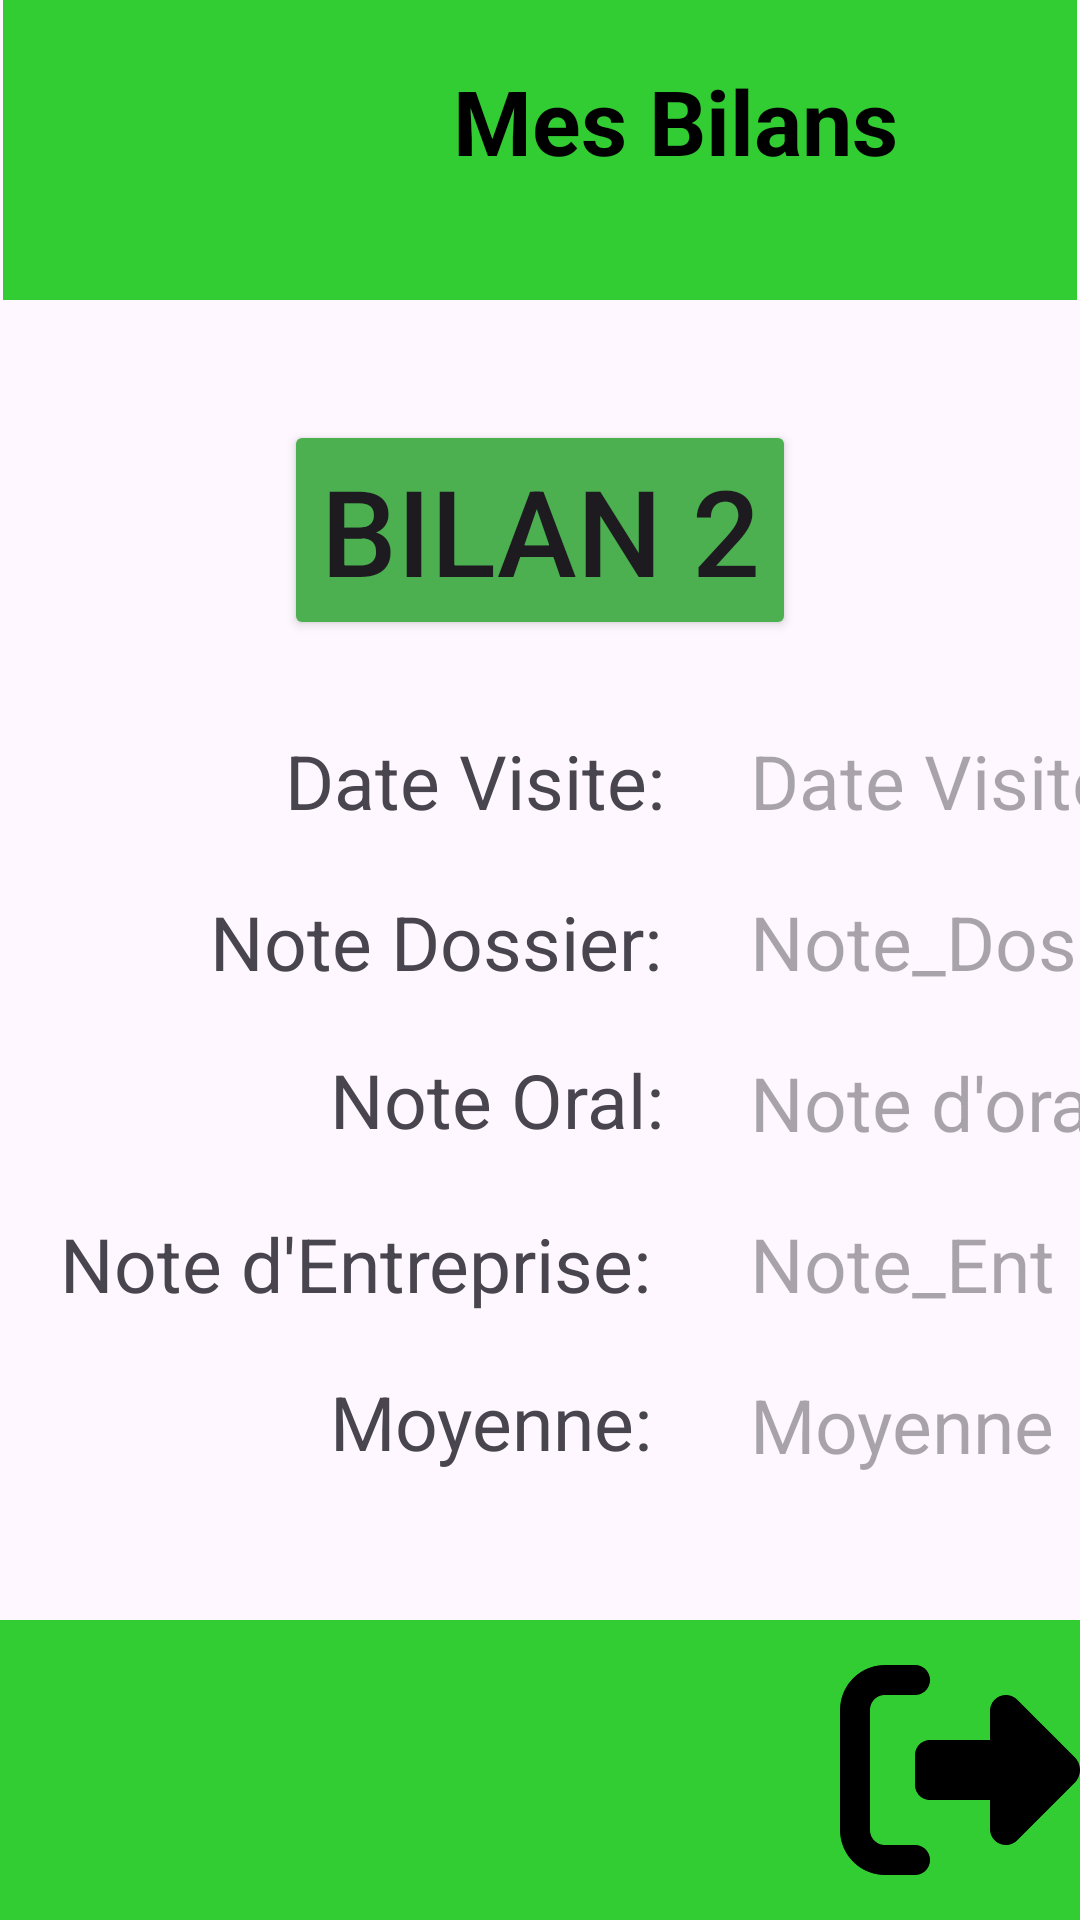

Write the Android layout XML for this screen, with the resource values it uses.
<!-- AndroidManifest.xml: application theme Theme.FSI_Mobile -->
<!-- res/layout/activity_bilan2.xml -->
<?xml version="1.0" encoding="utf-8"?>
<androidx.constraintlayout.widget.ConstraintLayout xmlns:android="http://schemas.android.com/apk/res/android"
    xmlns:app="http://schemas.android.com/apk/res-auto"
    xmlns:tools="http://schemas.android.com/tools"
    android:id="@+id/main"
    android:layout_width="match_parent"
    android:layout_height="match_parent"
    tools:context=".Bilan2Activity">

    <FrameLayout
        android:id="@+id/frameLayout"
        android:layout_width="match_parent"
        android:layout_height="100dp"
        android:layout_marginStart="1dp"
        android:layout_marginEnd="1dp"
        android:background="@color/vert"
        app:layout_constraintEnd_toEndOf="parent"
        app:layout_constraintStart_toStartOf="parent"
        app:layout_constraintTop_toTopOf="parent">

        <ImageView
            android:id="@+id/imageViewLogo"
            android:layout_width="wrap_content"
            android:layout_height="wrap_content"
            android:paddingRight="280dp"
            app:srcCompat="@drawable/logo" />

        <TextView
            android:id="@+id/textMesBilans"
            android:layout_width="wrap_content"
            android:layout_height="wrap_content"
            android:layout_marginTop="20dp"
            android:layout_marginStart="150dp"
            android:text="Mes Bilans"
            android:textColor="@color/black"
            android:textSize="30dp"
            android:textStyle="bold" />

    </FrameLayout>

    <FrameLayout
        android:id="@+id/frameLayout2"
        android:layout_width="match_parent"
        android:layout_height="100dp"
        android:layout_marginTop="108dp"
        android:background="@color/vert"
        app:layout_constraintBottom_toBottomOf="parent"
        app:layout_constraintEnd_toEndOf="parent"
        app:layout_constraintHorizontal_bias="0.0"
        app:layout_constraintStart_toStartOf="parent">


        <ImageView
            android:id="@+id/imageViewEscape"
            android:layout_width="wrap_content"
            android:layout_height="wrap_content"
            android:layout_marginStart="280dp"
            app:srcCompat="@drawable/escape__1_">
        </ImageView>

        <ImageView
            android:id="@+id/imageViewReturn"
            android:layout_width="wrap_content"
            android:layout_height="wrap_content"
            android:layout_marginEnd="280dp"
            app:srcCompat="@drawable/resource_return">
        </ImageView>
    </FrameLayout>

    <Button
        android:id="@+id/bViewBilan2"
        android:layout_width="wrap_content"
        android:layout_height="wrap_content"
        android:layout_marginStart="160dp"
        android:layout_marginTop="40dp"
        android:layout_marginEnd="160dp"
        android:backgroundTint="@color/vert2"
        android:text="Bilan 2"
        android:textSize="40dp"
        app:layout_constraintEnd_toEndOf="parent"
        app:layout_constraintStart_toStartOf="parent"
        app:layout_constraintTop_toBottomOf="@+id/frameLayout" />

    <TextView
        android:id="@+id/textDateVis2"
        android:layout_width="wrap_content"
        android:layout_height="wrap_content"
        android:layout_marginStart="250dp"
        android:layout_marginTop="30dp"
        android:hint="Date Visite"
        android:inputType="date"
        android:textSize="25dp"
        app:layout_constraintStart_toStartOf="parent"
        app:layout_constraintTop_toBottomOf="@+id/bViewBilan2" />

    <TextView
        android:id="@+id/NoteDos2"
        android:layout_width="wrap_content"
        android:layout_height="wrap_content"
        android:layout_marginStart="250dp"
        android:layout_marginTop="20dp"
        android:hint="Note_Doss"
        android:inputType="number"
        android:textSize="25dp"
        app:layout_constraintStart_toStartOf="parent"
        app:layout_constraintTop_toBottomOf="@+id/textDateVis2" />

    <TextView
        android:id="@+id/NoteOral2"
        android:layout_width="wrap_content"
        android:layout_height="wrap_content"
        android:layout_marginStart="250dp"
        android:layout_marginTop="20dp"
        android:hint="Note d'oral"
        android:inputType="number"
        android:textSize="25dp"
        app:layout_constraintStart_toStartOf="parent"
        app:layout_constraintTop_toBottomOf="@+id/NoteDos2" />

    <TextView
        android:id="@+id/NoteEnt2"
        android:layout_width="wrap_content"
        android:layout_height="wrap_content"
        android:layout_marginStart="250dp"
        android:layout_marginTop="20dp"
        android:hint="Note_Ent"
        android:inputType="number"
        android:textSize="25dp"
        app:layout_constraintStart_toStartOf="parent"
        app:layout_constraintTop_toBottomOf="@+id/NoteOral2" />

    <TextView
        android:id="@+id/NoteMoyenne2"
        android:layout_width="wrap_content"
        android:layout_height="wrap_content"
        android:layout_marginStart="250dp"
        android:layout_marginTop="20dp"
        android:hint="Moyenne"
        android:inputType="number"
        android:textSize="25dp"
        app:layout_constraintStart_toStartOf="parent"
        app:layout_constraintTop_toBottomOf="@+id/NoteEnt2" />

    <TextView
        android:id="@+id/viewDate1"
        android:layout_width="wrap_content"
        android:layout_height="wrap_content"
        android:layout_marginStart="95dp"
        android:layout_marginTop="30dp"
        android:text="Date Visite:"
        android:textSize="25dp"
        app:layout_constraintStart_toStartOf="parent"
        app:layout_constraintTop_toBottomOf="@+id/bViewBilan2" />

    <TextView
        android:id="@+id/viewNoteDoss1"
        android:layout_width="wrap_content"
        android:layout_height="wrap_content"
        android:layout_marginStart="70dp"
        android:layout_marginTop="20dp"
        android:text="Note Dossier:"
        android:textSize="25dp"
        app:layout_constraintStart_toStartOf="parent"
        app:layout_constraintTop_toBottomOf="@+id/viewDate1" />

    <TextView
        android:id="@+id/viewNoteOral1"
        android:layout_width="wrap_content"
        android:layout_height="wrap_content"
        android:layout_marginStart="110dp"
        android:layout_marginTop="19dp"
        android:text="Note Oral:"
        android:textSize="25dp"
        app:layout_constraintStart_toStartOf="parent"
        app:layout_constraintTop_toBottomOf="@+id/viewNoteDoss1" />

    <TextView
        android:id="@+id/viewNoteEnt1"
        android:layout_width="wrap_content"
        android:layout_height="wrap_content"
        android:layout_marginStart="20dp"
        android:layout_marginTop="21dp"
        android:text="Note d'Entreprise:"
        android:textSize="25dp"
        app:layout_constraintStart_toStartOf="parent"
        app:layout_constraintTop_toBottomOf="@+id/viewNoteOral1" />

    <TextView
        android:id="@+id/viewMoyenne1"
        android:layout_width="wrap_content"
        android:layout_height="wrap_content"
        android:layout_marginStart="110dp"
        android:layout_marginTop="19dp"
        android:text="Moyenne:"
        android:textSize="25dp"
        app:layout_constraintStart_toStartOf="parent"
        app:layout_constraintTop_toBottomOf="@+id/viewNoteEnt1" />


</androidx.constraintlayout.widget.ConstraintLayout>
<!-- resources referenced by this layout -->
<resources>
  <color name="black">#FF000000</color>
  <color name="vert">#32CD32</color>
  <color name="vert2">#4CAF50</color>
  <!-- drawable escape__1_: png bitmap (drawable, 5202 bytes) -->
  <style name="Theme.FSI_Mobile" parent="Base.Theme.FSI_Mobile" />
  <style name="Base.Theme.FSI_Mobile" parent="Theme.Material3.DayNight.NoActionBar">
          
          
      </style>
</resources>
